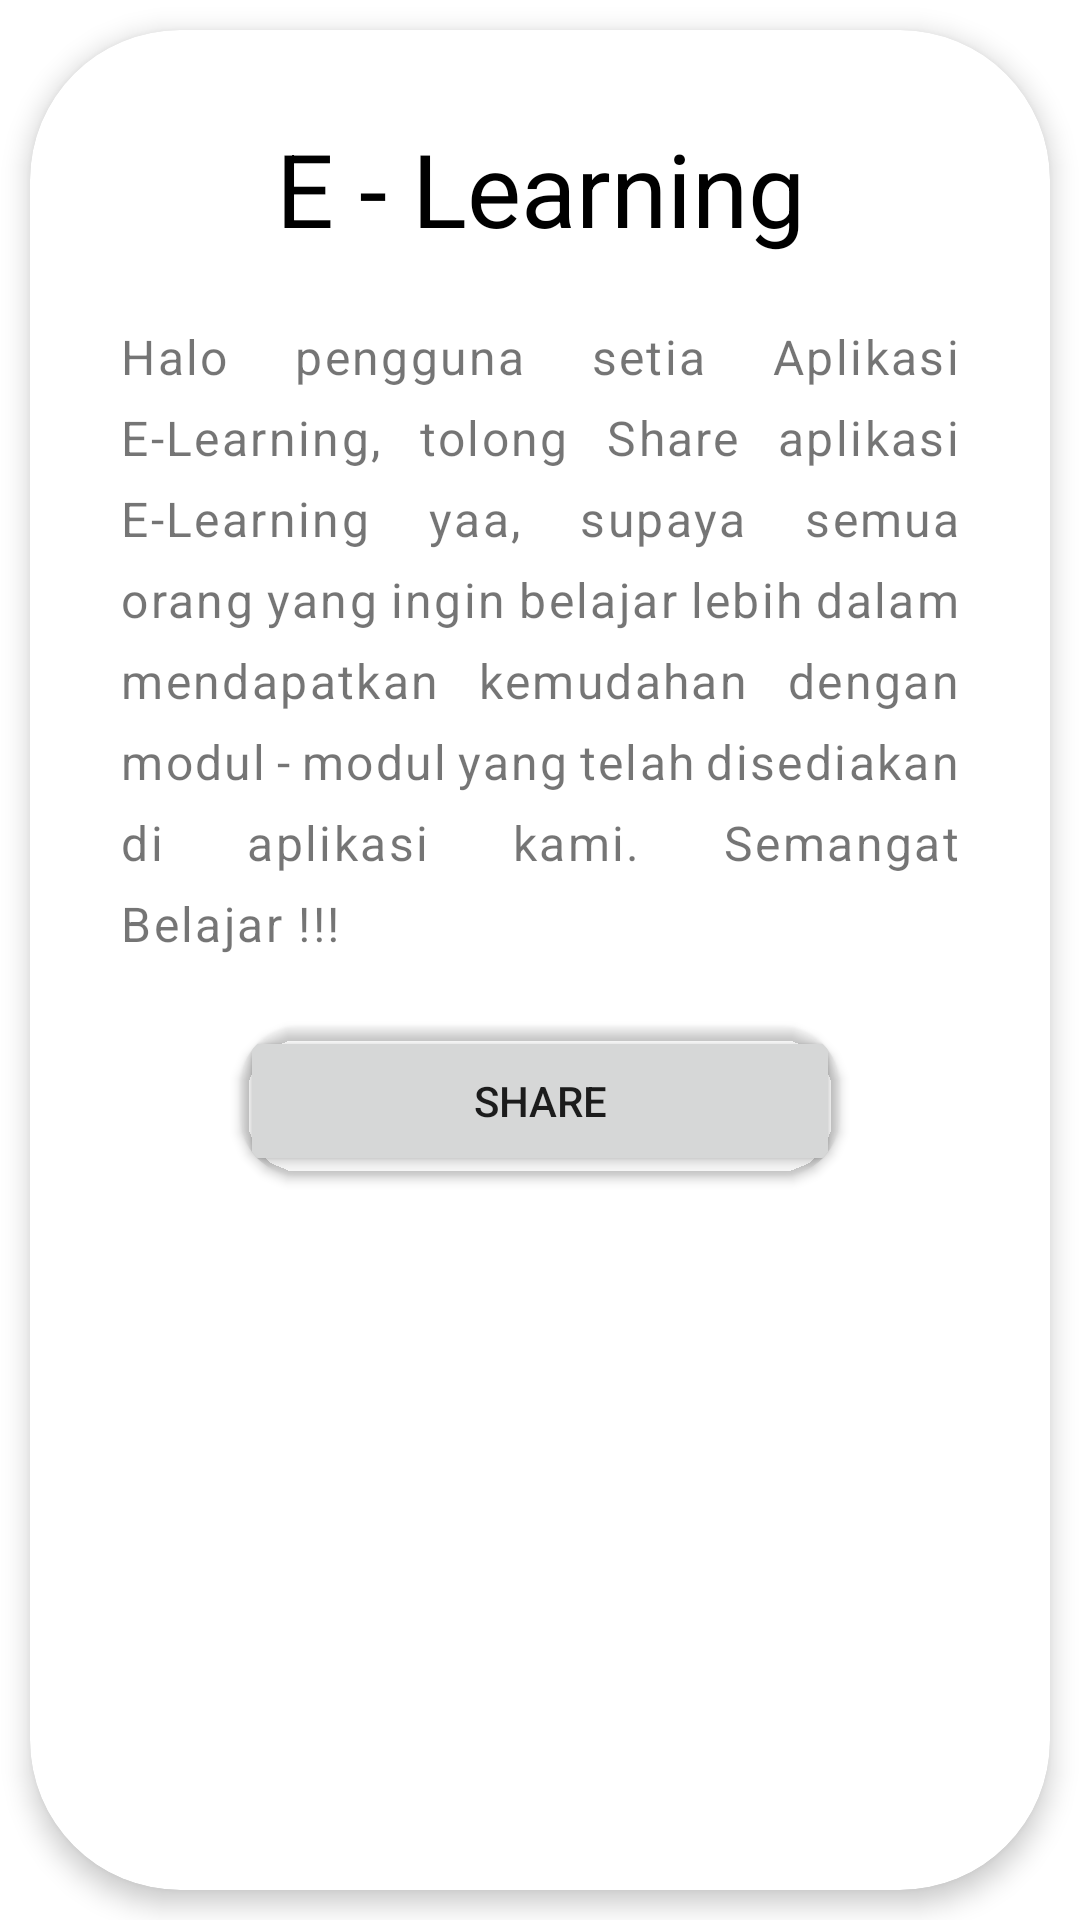

Layout XML and referenced resources for this Android screen:
<!-- AndroidManifest.xml: application theme Theme.ELearning -->
<!-- res/layout/fragment_share.xml -->
<?xml version="1.0" encoding="utf-8"?>
<FrameLayout xmlns:android="http://schemas.android.com/apk/res/android"
    xmlns:app="http://schemas.android.com/apk/res-auto"
    xmlns:tools="http://schemas.android.com/tools"
    android:layout_width="match_parent"
    android:layout_height="match_parent"
    tools:context=".fragments.ShareFragment">

    <androidx.cardview.widget.CardView
        android:layout_width="match_parent"
        android:layout_height="match_parent"
        android:layout_marginStart="10dp"
        android:layout_marginTop="10dp"
        android:layout_marginEnd="10dp"
        android:layout_marginBottom="10dp"
        app:cardCornerRadius="50dp"
        app:cardElevation="5dp"
        app:contentPadding="20dp">

        <LinearLayout
            android:layout_width="match_parent"
            android:layout_height="match_parent"
            android:layout_marginStart="10dp"
            android:layout_marginTop="10dp"
            android:layout_marginEnd="10dp"
            android:layout_marginBottom="10dp"
            android:orientation="vertical">

            <TextView
                android:layout_width="match_parent"
                android:layout_height="wrap_content"
                android:layout_marginBottom="10dp"
                android:text="E - Learning"
                android:textAlignment="center"
                android:textColor="#000000"
                android:textSize="34sp" />

            <TextView
                android:id="@+id/textView3"
                android:layout_width="match_parent"
                android:layout_height="wrap_content"
                android:layout_marginTop="10dp"
                android:layout_marginBottom="10dp"
                android:elegantTextHeight="true"
                android:freezesText="true"
                android:justificationMode="inter_word"
                android:letterSpacing="0.05"
                android:lineSpacingExtra="8sp"
                android:text="Halo pengguna setia Aplikasi E-Learning, tolong Share aplikasi E-Learning yaa, supaya semua orang yang ingin belajar lebih dalam mendapatkan kemudahan dengan modul - modul yang telah disediakan di aplikasi kami. Semangat Belajar !!!"
                android:textAlignment="gravity"
                android:textSize="16sp"
                app:autoSizeTextType="none" />

            <androidx.cardview.widget.CardView
                android:layout_width="wrap_content"
                android:layout_height="wrap_content"
                android:layout_gravity="center"
                android:layout_marginTop="10dp"
                app:cardBackgroundColor="#00FFFFFF"
                app:cardCornerRadius="20dp">

                <Button
                    android:id="@+id/btnShare"
                    android:layout_width="200dp"
                    android:layout_height="50dp"
                    android:layout_gravity="center"
                    android:insetTop="0dp"
                    android:insetBottom="0dp"
                    android:text="Share" />
            </androidx.cardview.widget.CardView>

        </LinearLayout>
    </androidx.cardview.widget.CardView>

</FrameLayout>
<!-- resources referenced by this layout -->
<resources>
  <style name="Theme.ELearning" parent="Theme.MaterialComponents.DayNight.NoActionBar">
          
          <item name="colorPrimary">@color/purple_500</item>
          <item name="colorPrimaryVariant">@color/purple_700</item>
          <item name="colorOnPrimary">@color/white</item>
          
          <item name="colorSecondary">@color/teal_200</item>
          <item name="colorSecondaryVariant">@color/teal_700</item>
          <item name="colorOnSecondary">@color/black</item>
          
          <item name="android:statusBarColor" tools:targetApi="l">?attr/colorPrimaryVariant</item>
          
      </style>
  <!-- not gathered from this repository: default colours our renderer supplied (Android Studio template values) -->
  <color name="purple_500">#FF6200EE</color>
  <color name="purple_700">#FF3700B3</color>
  <color name="teal_200">#FF03DAC5</color>
  <color name="teal_700">#FF018786</color>
  <color name="black">#FF000000</color>
  <color name="white">#FFFFFFFF</color>
</resources>
